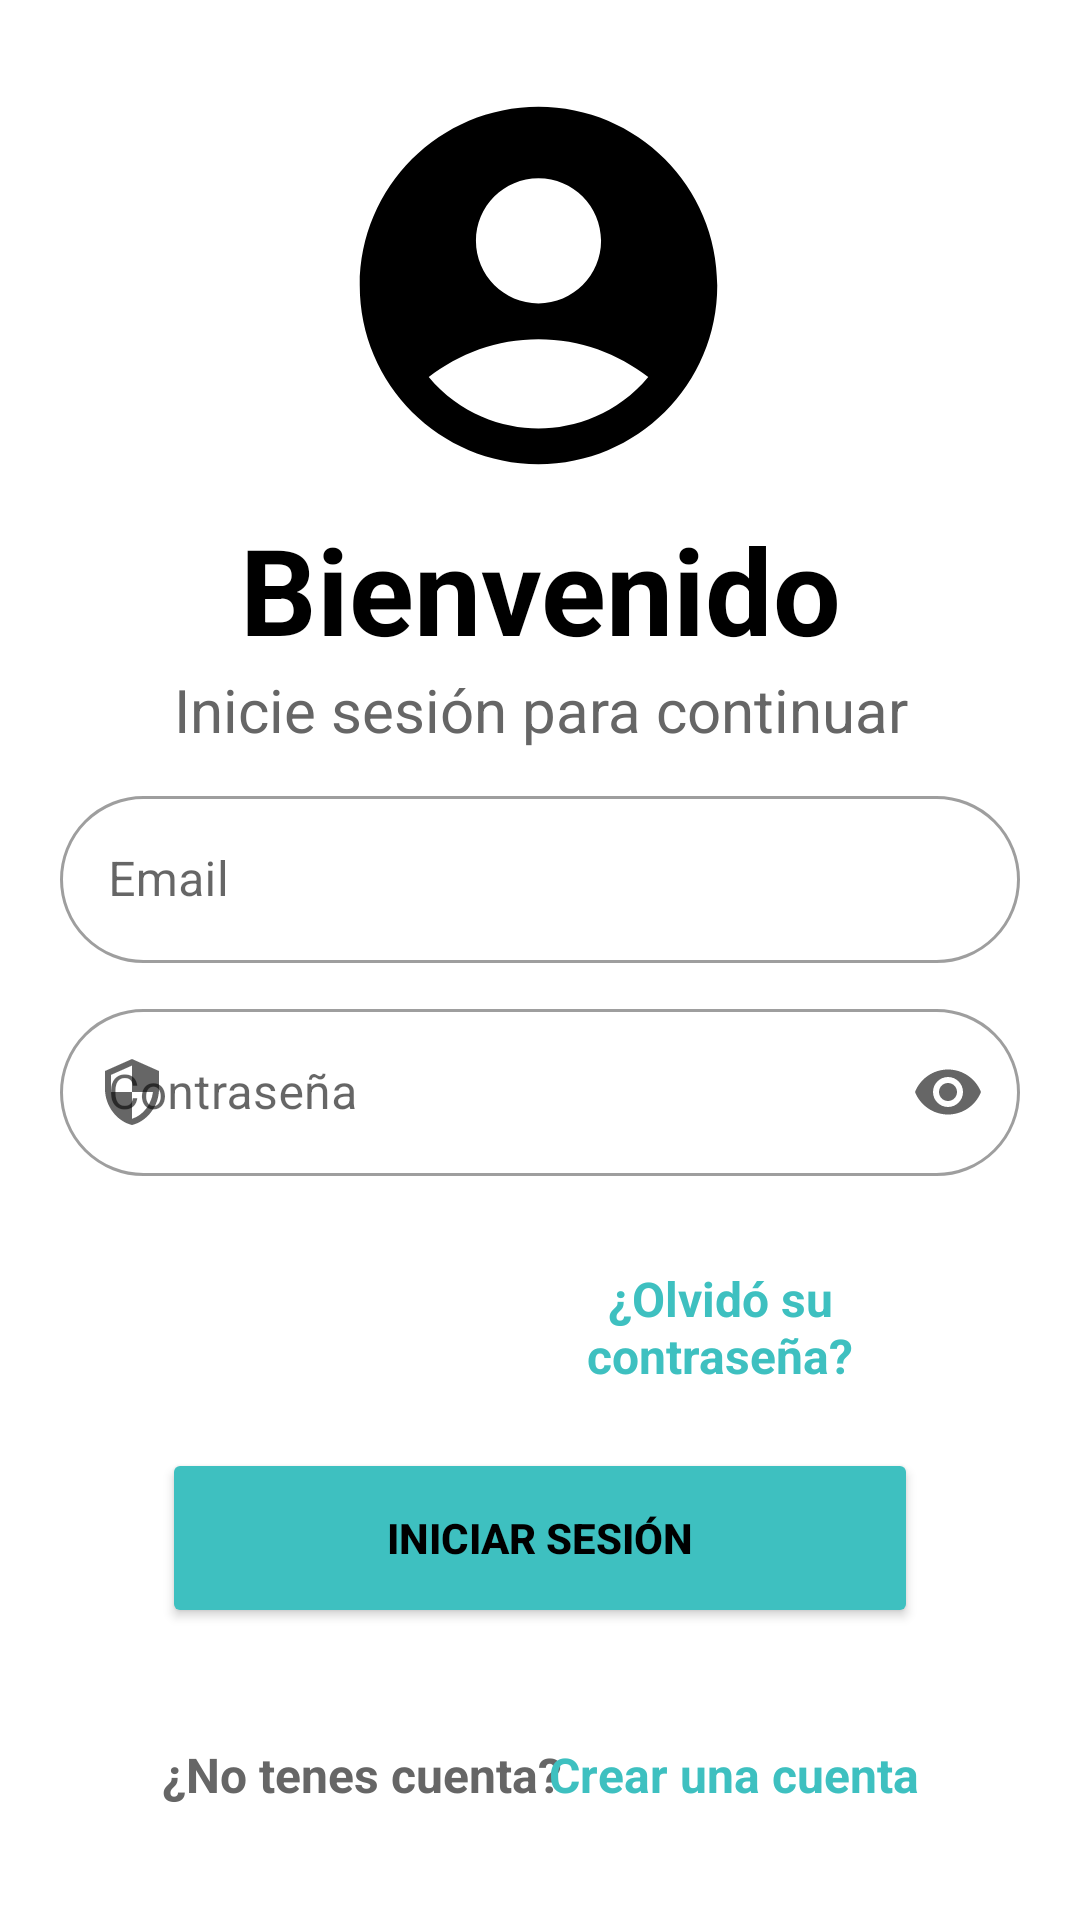

Write the Android layout XML for this screen, with the resource values it uses.
<!-- AndroidManifest.xml: application theme Theme.PadleMatch -->
<!-- res/layout/fragment_login.xml -->
<?xml version="1.0" encoding="utf-8"?>
<androidx.constraintlayout.widget.ConstraintLayout xmlns:android="http://schemas.android.com/apk/res/android"

    xmlns:app="http://schemas.android.com/apk/res-auto"
    xmlns:tools="http://schemas.android.com/tools"
    android:id="@+id/frameLayout"
    android:layout_width="match_parent"
    android:layout_height="match_parent"
    android:descendantFocusability="beforeDescendants"
    android:focusableInTouchMode="true"
    android:background="@drawable/rectangulo"
    android:backgroundTint="#C7E3DC"
    tools:context=".fragments.LoginFragment">


    <androidx.constraintlayout.widget.Guideline
        android:id="@+id/guidelineIzq"
        android:layout_width="wrap_content"
        android:layout_height="wrap_content"
        android:orientation="vertical"
        app:layout_constraintGuide_percent="0.15" />

    <androidx.constraintlayout.widget.Guideline
        android:id="@+id/guidelineDer"
        android:layout_width="wrap_content"
        android:layout_height="wrap_content"
        android:orientation="vertical"
        app:layout_constraintGuide_percent="0.85" />

    <androidx.constraintlayout.widget.Guideline
        android:id="@+id/guidelineArriba"
        android:layout_width="wrap_content"
        android:layout_height="wrap_content"
        android:orientation="horizontal"
        app:layout_constraintGuide_percent="0.02" />

    <androidx.constraintlayout.widget.Guideline
        android:id="@+id/guidelineAbajo"
        android:layout_width="wrap_content"
        android:layout_height="wrap_content"
        android:orientation="horizontal"
        app:layout_constraintGuide_percent="0.95" />

    <ImageView
        android:id="@+id/imgPerfil"
        android:layout_width="143dp"
        android:layout_height="149dp"
        android:layout_marginTop="8dp"
        android:src="@drawable/ic_baseline_account_circle_24"
        app:layout_constraintEnd_toStartOf="@+id/guidelineDer"
        app:layout_constraintHorizontal_bias="0.496"
        app:layout_constraintStart_toStartOf="@+id/guidelineIzq"
        app:layout_constraintTop_toTopOf="@+id/guidelineArriba" />

    <TextView
        android:id="@+id/tvBienvenido"
        android:layout_width="0dp"
        android:layout_height="wrap_content"
        android:text="Bienvenido"
        android:textAlignment="center"
        android:textSize="40sp"
        android:textStyle="bold"
        android:textColor="@color/black"
        app:layout_constraintEnd_toStartOf="@+id/guidelineDer"
        app:layout_constraintHorizontal_bias="0.0"
        app:layout_constraintStart_toStartOf="@+id/guidelineIzq"
        app:layout_constraintTop_toBottomOf="@+id/imgPerfil" />

    <TextView
        android:id="@+id/tvIniciarSesion"
        android:layout_width="0dp"
        android:layout_height="wrap_content"
        android:text="Inicie sesión para continuar"
        android:textAlignment="center"
        android:textColor="#666666"
        android:textSize="20sp"
        app:layout_constraintEnd_toStartOf="@+id/guidelineDer"
        app:layout_constraintHorizontal_bias="0.0"
        app:layout_constraintStart_toStartOf="@+id/guidelineIzq"
        app:layout_constraintTop_toBottomOf="@+id/tvBienvenido" />


    <com.google.android.material.textfield.TextInputLayout
        android:id="@+id/etEmail"
        style="@style/TextInputLayoutRoundedEdges"
        android:layout_width="0dp"
        android:layout_height="wrap_content"
        android:layout_marginTop="10dp"
        android:layout_marginLeft="20dp"
        android:layout_marginRight="20dp"
        android:hint="Email"
        app:layout_constraintEnd_toEndOf="parent"
        app:layout_constraintStart_toStartOf="parent"
        app:layout_constraintTop_toBottomOf="@+id/tvIniciarSesion"
        app:startIconDrawable="@drawable/ic_person_white">

        <com.google.android.material.textfield.TextInputEditText
            android:id="@+id/login_email_input"
            android:layout_width="match_parent"
            android:layout_height="match_parent"
            android:layout_marginStart="0dp"
            android:layout_marginEnd="0dp"
            android:inputType="textEmailAddress"
            app:layout_constraintEnd_toEndOf="parent"
            app:layout_constraintStart_toStartOf="parent" />
    </com.google.android.material.textfield.TextInputLayout>

    <com.google.android.material.textfield.TextInputLayout
        android:id="@+id/etPassword"
        style="@style/TextInputLayoutRoundedEdges"
        android:layout_width="0dp"
        android:layout_height="wrap_content"
        android:layout_marginTop="10dp"
        android:layout_marginLeft="20dp"
        android:layout_marginRight="20dp"
        android:hint="Contraseña"
        app:endIconMode="password_toggle"
        app:layout_constraintEnd_toEndOf="parent"
        app:layout_constraintStart_toStartOf="parent"
        app:layout_constraintTop_toBottomOf="@+id/etEmail"
        app:startIconDrawable="@drawable/ic_security">

        <com.google.android.material.textfield.TextInputEditText
            android:id="@+id/login_pass_input"
            android:layout_width="match_parent"
            android:layout_height="match_parent"
            android:layout_marginStart="0dp"
            android:layout_marginEnd="0dp"
            android:inputType="textPassword"
            app:layout_constraintEnd_toEndOf="parent"
            app:layout_constraintStart_toStartOf="parent" />
    </com.google.android.material.textfield.TextInputLayout>


    <TextView
        android:id="@+id/tvOlividoContr"
        android:layout_width="0dp"
        android:layout_height="wrap_content"
        android:text="¿Olvidó su contraseña?"
        android:textAlignment="center"
        android:textColor="@color/blueButton"
        android:textSize="16sp"
        android:textStyle="bold"
        android:layout_marginTop="30dp"
        android:layout_marginLeft="120dp"
        app:layout_constraintEnd_toStartOf="@+id/guidelineDer"
        app:layout_constraintHorizontal_bias="0.0"
        app:layout_constraintStart_toStartOf="@+id/guidelineIzq"
        app:layout_constraintTop_toBottomOf="@+id/etPassword" />


    <Button
        android:id="@+id/btnLogin"
        android:layout_width="0dp"
        android:layout_height="wrap_content"
        android:height="60dp"
        android:backgroundTint="@color/blueButton"
        android:text="Iniciar sesión"
        android:textColor="@color/black"
        android:textStyle="bold"
        app:circularflow_radiusInDP="0pd"
        app:cornerRadius="5dp"
        android:layout_marginTop="20dp"
        app:layout_constraintEnd_toStartOf="@+id/guidelineDer"
        app:layout_constraintHorizontal_bias="0.0"
        app:layout_constraintStart_toStartOf="@+id/guidelineIzq"
        app:layout_constraintTop_toBottomOf="@+id/tvOlividoContr" />

    <TextView
        android:id="@+id/txtCrearCuenta"
        android:layout_width="0dp"
        android:layout_height="wrap_content"
        android:text="¿No tenes cuenta?"
        android:textAlignment="center"
        android:textColor="#666666"
        android:textSize="16sp"
        android:textStyle="bold"
        app:layout_constraintBottom_toBottomOf="parent"
        app:layout_constraintStart_toStartOf="@+id/guidelineIzq"
        app:layout_constraintTop_toBottomOf="@+id/btnLogin" />

    <TextView
        android:id="@+id/txtLinkCrearCta"
        android:layout_width="wrap_content"
        android:layout_height="wrap_content"
        android:text="Crear una cuenta"
        android:textAlignment="center"
        android:textColor="@color/blueButton"
        android:textSize="16sp"
        android:textStyle="bold"
        app:layout_constraintBottom_toBottomOf="parent"
        app:layout_constraintEnd_toStartOf="@+id/guidelineDer"
        app:layout_constraintTop_toBottomOf="@+id/btnLogin" />

</androidx.constraintlayout.widget.ConstraintLayout>
<!-- resources referenced by this layout -->
<resources>
  <color name="black">#FF000000</color>
  <color name="blueButton">#3EC0C0</color>
  <!-- drawable ic_baseline_account_circle_24 (drawable-v24) -->
  <vector android:height="24dp" android:tint="#000000"
      android:viewportHeight="24" android:viewportWidth="24"
      android:width="24dp" xmlns:android="http://schemas.android.com/apk/res/android">
      <path android:fillColor="#3EC0C0" android:pathData="M12,2C6.48,2 2,6.48 2,12s4.48,10 10,10s10,-4.48 10,-10S17.52,2 12,2zM12,6c1.93,0 3.5,1.57 3.5,3.5S13.93,13 12,13s-3.5,-1.57 -3.5,-3.5S10.07,6 12,6zM12,20c-2.03,0 -4.43,-0.82 -6.14,-2.88C7.55,15.8 9.68,15 12,15s4.45,0.8 6.14,2.12C16.43,19.18 14.03,20 12,20z"/>
  </vector>
  <!-- drawable ic_security (drawable) -->
  <vector android:height="24dp" android:tint="#434343"
      android:viewportHeight="24" android:viewportWidth="24"
      android:width="24dp" xmlns:android="http://schemas.android.com/apk/res/android">
      <path android:fillColor="@android:color/white" android:pathData="M12,1L3,5v6c0,5.55 3.84,10.74 9,12 5.16,-1.26 9,-6.45 9,-12L21,5l-9,-4zM12,11.99h7c-0.53,4.12 -3.28,7.79 -7,8.94L12,12L5,12L5,6.3l7,-3.11v8.8z"/>
  </vector>
  <style name="TextInputLayoutRoundedEdges" parent="Widget.MaterialComponents.TextInputLayout.OutlinedBox">
          <item name="shapeAppearanceOverlay">@style/RoundedEdgesShapeAppearance</item>
      </style>
  <style name="Theme.PadleMatch" parent="Theme.MaterialComponents.DayNight.DarkActionBar">
          
          <item name="colorPrimary">@color/purple_500</item>
          <item name="colorPrimaryVariant">@color/purple_700</item>
          <item name="colorOnPrimary">@color/white</item>
          
          <item name="colorSecondary">@color/teal_200</item>
          <item name="colorSecondaryVariant">@color/teal_700</item>
          <item name="colorOnSecondary">@color/black</item>
          
          <item name="android:statusBarColor">?attr/colorPrimaryVariant</item>
          
      </style>
  <style name="RoundedEdgesShapeAppearance">
          <item name="cornerFamily">rounded</item>
          <item name="cornerSize">70dp</item>
      </style>
  <color name="purple_500">#FF6200EE</color>
  <color name="purple_700">#FF3700B3</color>
  <color name="white">#FFFFFFFF</color>
  <color name="teal_200">#FF03DAC5</color>
  <color name="teal_700">#FF018786</color>
</resources>
